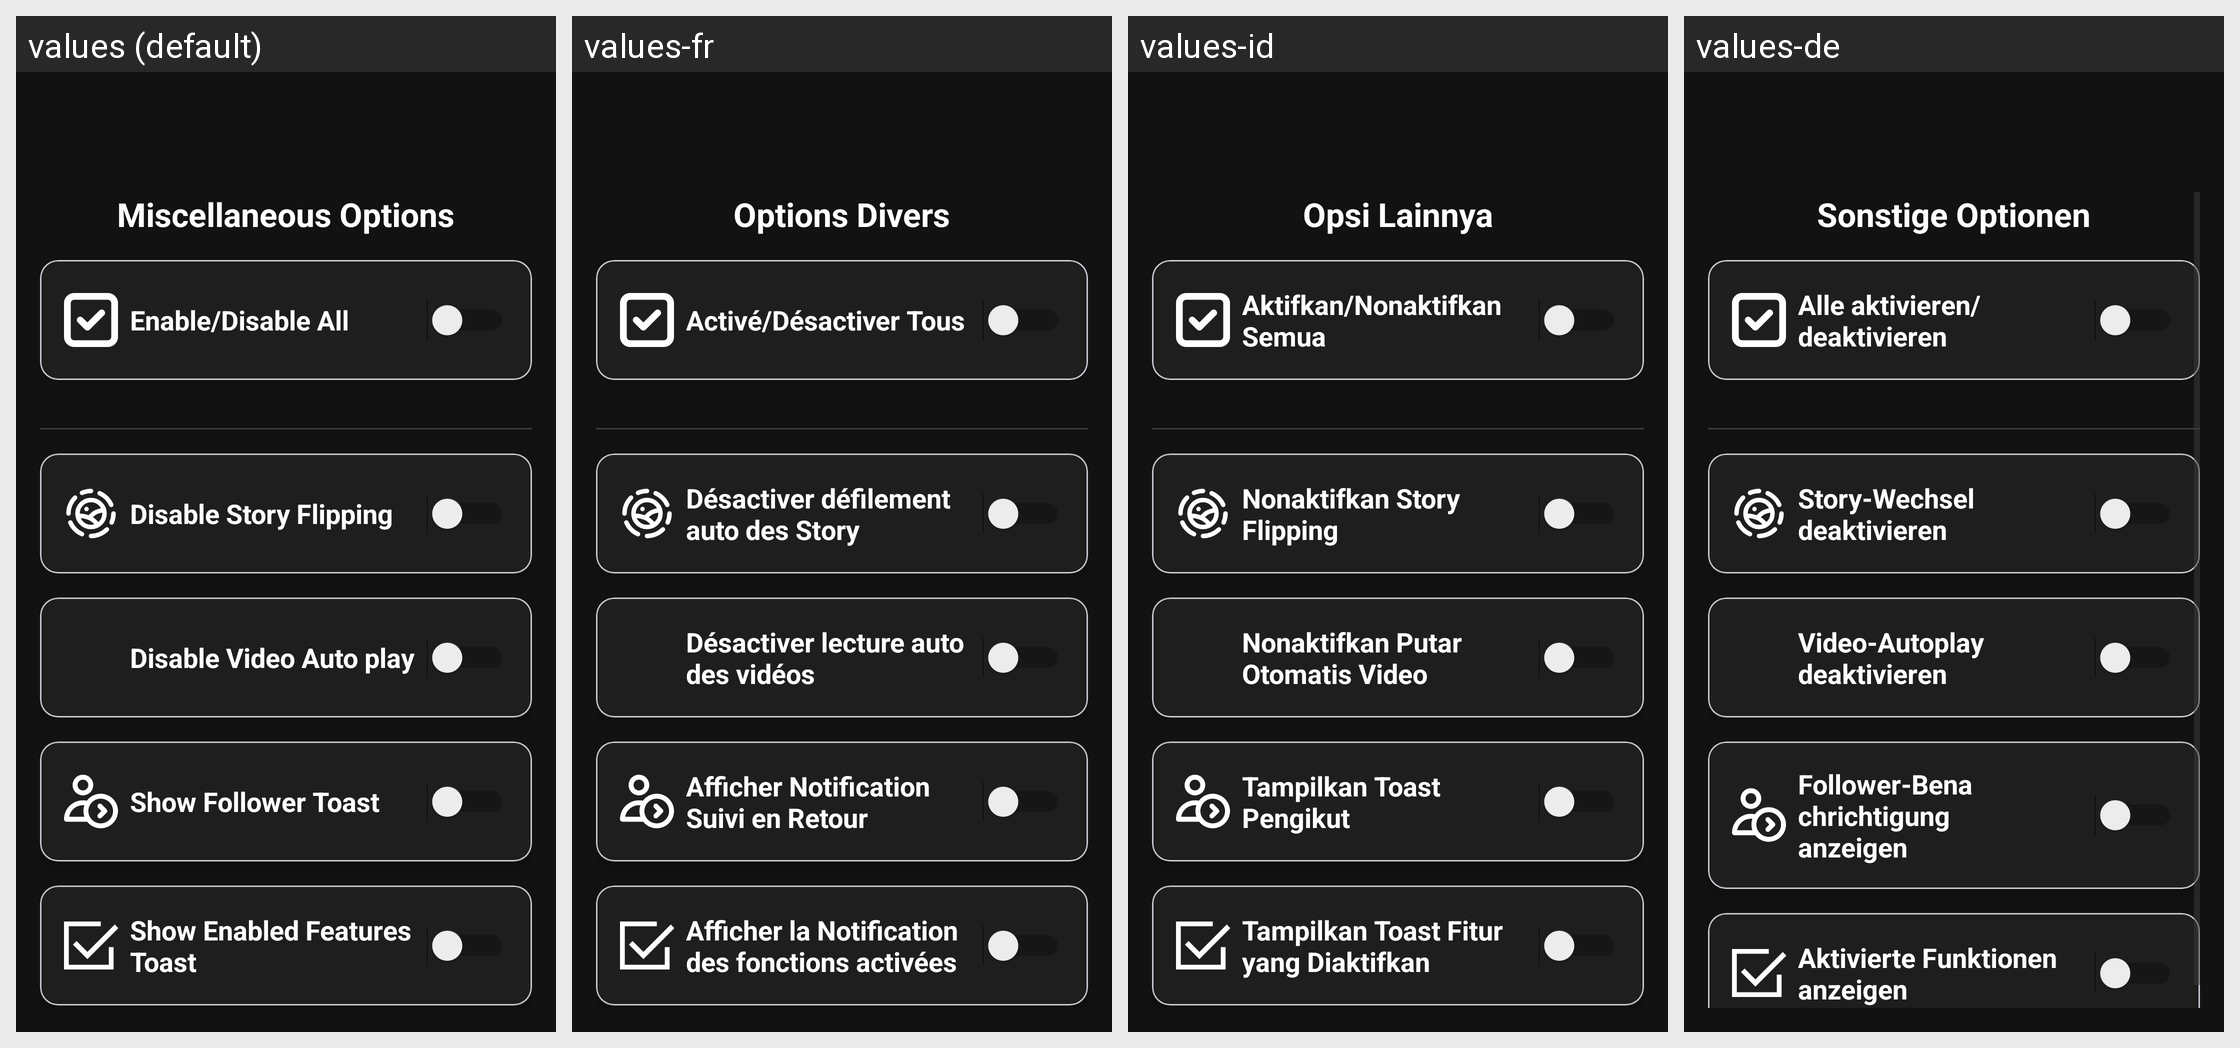

The same Android screen rendered under several of its app's locales, left to right. List the strings drawn on it with the default value and each locale's translation.
Android screen res/layout/fragment_miscellaneous.xml rendered under 4 locales, left to right: values (default), values-fr, values-id, values-de. Device: Nexus 5 (rendered at 1080×1920; each locale shown at half size, 540×960, under a caption strip naming it); theme Theme.InstaEclipse.
Other locales in the repository, not shown: values-ar, values-az, values-el, values-es, values-he, values-pt, values-ru, values-se, values-tr, values-zh-rTW.
Strings drawn on this screen, with the default value and each locale's value (text and hints the layout hard-codes, and strings that could not be matched under every locale, appear in the picture but are not listed):

miscellaneous_options
  values: Miscellaneous Options
  values-fr: Options Divers
  values-id: Opsi Lainnya
  values-de: Sonstige Optionen

enable_disable_all
  values: Enable/Disable All
  values-fr: Activé/Désactiver Tous
  values-id: Aktifkan/Nonaktifkan Semua
  values-de: Alle aktivieren/deaktivieren

story_flipping
  values: Disable Story Flipping
  values-fr: Désactiver défilement auto des Story
  values-id: Nonaktifkan Story Flipping
  values-de: Story-Wechsel deaktivieren

video_autoplay
  values: Disable Video Auto play
  values-fr: Désactiver lecture auto des vidéos
  values-id: Nonaktifkan Putar Otomatis Video
  values-de: Video-Autoplay deaktivieren

follower_toast
  values: Show Follower Toast
  values-fr: Afficher Notification Suivi en Retour
  values-id: Tampilkan Toast Pengikut
  values-de: Follower-Benachrichtigung anzeigen

hooked_methods_toast
  values: Show Enabled Features Toast
  values-fr: Afficher la Notification des fonctions activées
  values-id: Tampilkan Toast Fitur yang Diaktifkan
  values-de: Aktivierte Funktionen anzeigen
